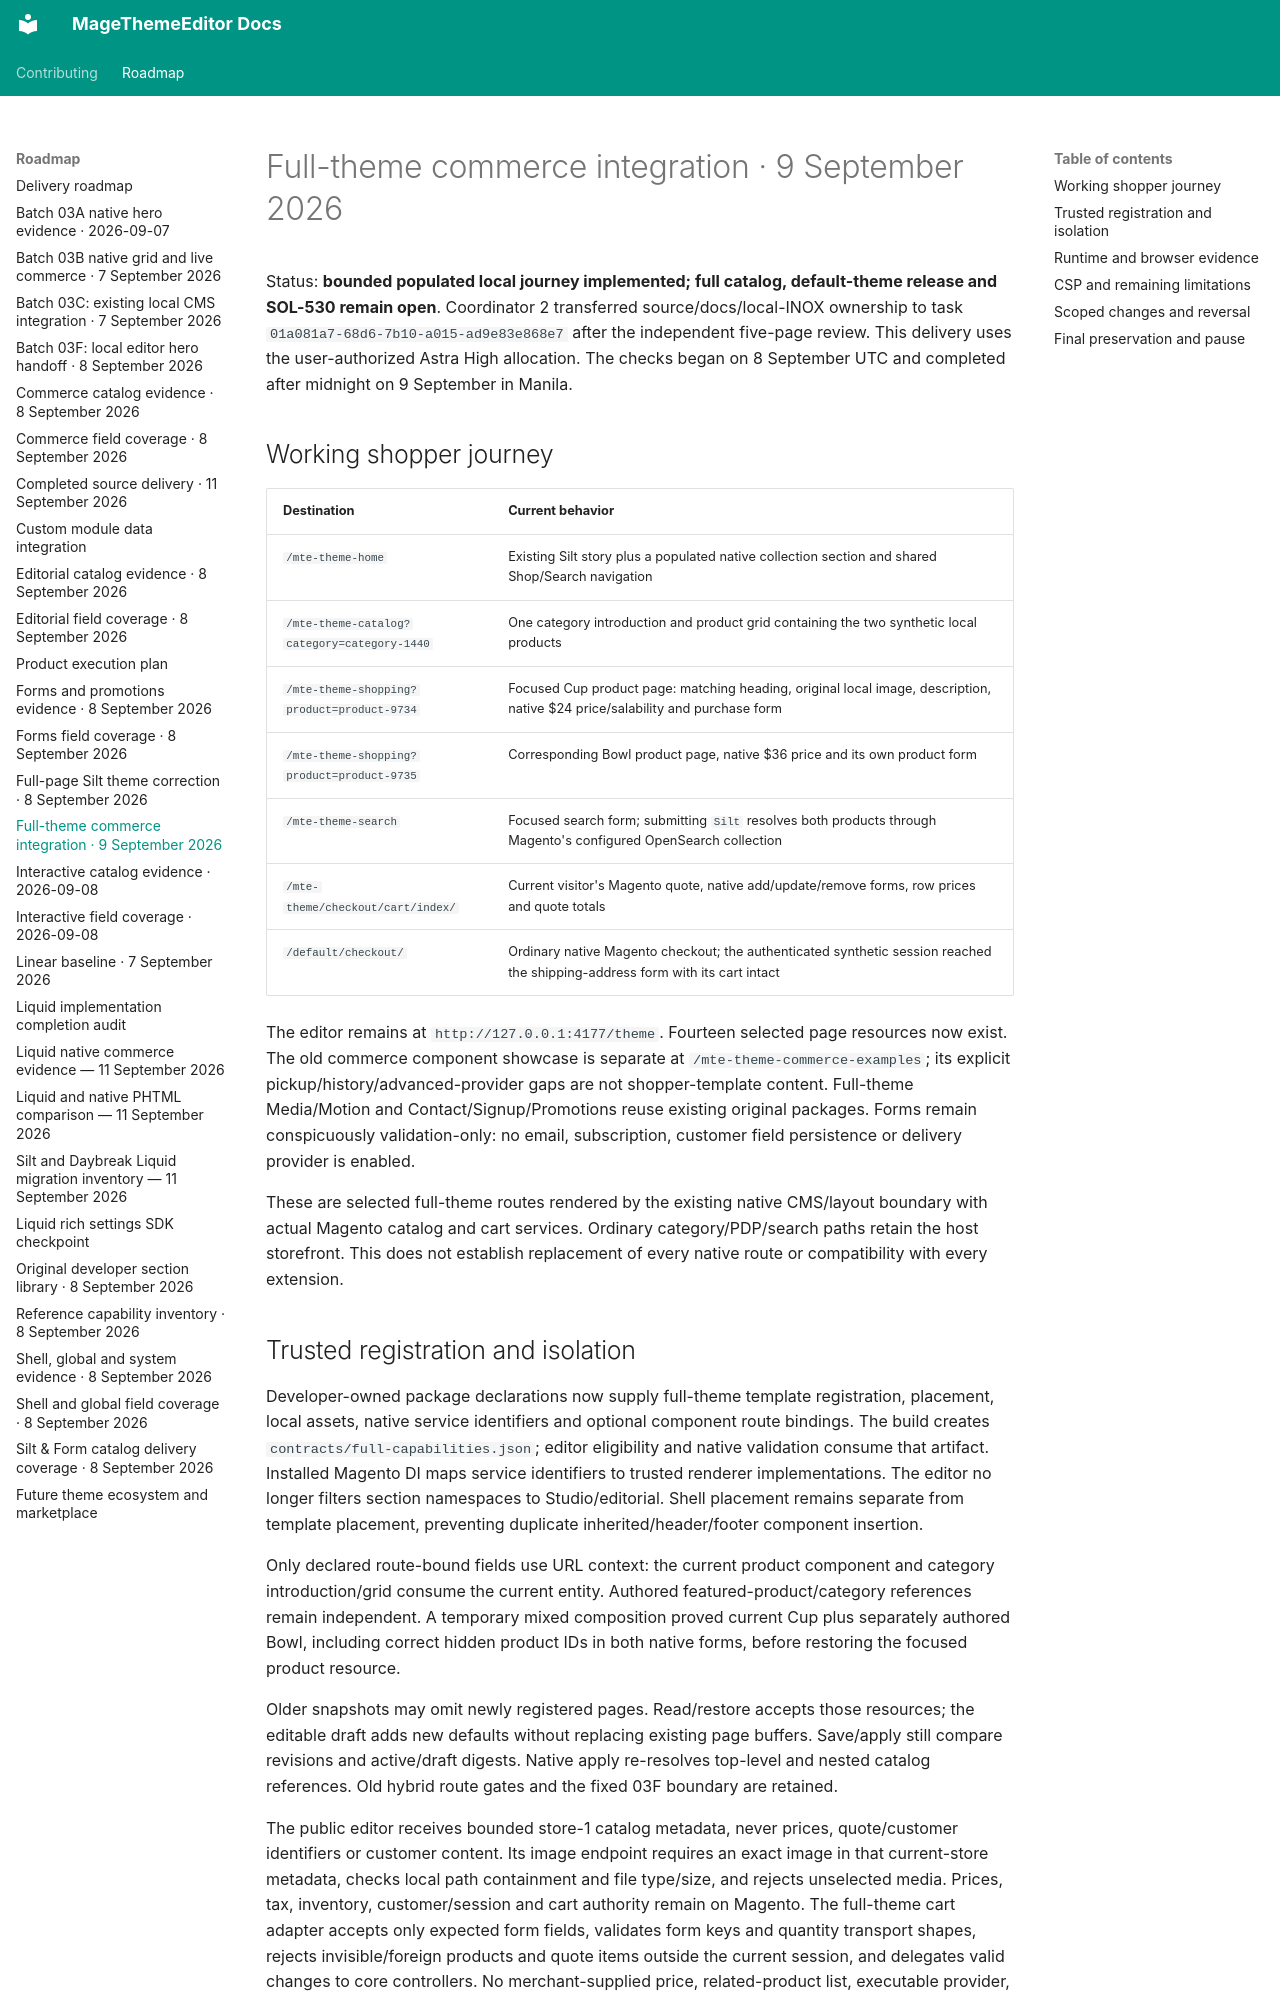

repository: jobrandon/magethemeeditor-docs · page: roadmap/full-theme-commerce-evidence-2026-09-09/index.html · generator: mkdocs

# Full-theme commerce integration · 9 September 2026

Status: **bounded populated local journey implemented; full catalog, default-theme release and SOL-530 remain open**.
Coordinator 2 transferred source/docs/local-INOX ownership to task `01a081a7-68d6-7b10-a015-ad9e83e868e7`
after the independent five-page review. This delivery uses the user-authorized Astra High allocation.
The checks began on 8 September UTC and completed after midnight on 9 September in Manila.

## Working shopper journey

| Destination | Current behavior |
| --- | --- |
| `/mte-theme-home` | Existing Silt story plus a populated native collection section and shared Shop/Search navigation |
| `/mte-theme-catalog?category=category-1440` | One category introduction and product grid containing the two synthetic local products |
| `/mte-theme-shopping?product=product-9734` | Focused Cup product page: matching heading, original local image, description, native $24 price/salability and purchase form |
| `/mte-theme-shopping?product=product-9735` | Corresponding Bowl product page, native $36 price and its own product form |
| `/mte-theme-search` | Focused search form; submitting `Silt` resolves both products through Magento's configured OpenSearch collection |
| `/mte-theme/checkout/cart/index/` | Current visitor's Magento quote, native add/update/remove forms, row prices and quote totals |
| `/default/checkout/` | Ordinary native Magento checkout; the authenticated synthetic session reached the shipping-address form with its cart intact |

The editor remains at `http://127.0.0.1:4177/theme`. Fourteen selected page resources now exist.
The old commerce component showcase is separate at `/mte-theme-commerce-examples`; its explicit
pickup/history/advanced-provider gaps are not shopper-template content. Full-theme Media/Motion and
Contact/Signup/Promotions reuse existing original packages. Forms remain conspicuously validation-only:
no email, subscription, customer field persistence or delivery provider is enabled.

These are selected full-theme routes rendered by the existing native CMS/layout boundary with actual
Magento catalog and cart services. Ordinary category/PDP/search paths retain the host storefront.
This does not establish replacement of every native route or compatibility with every extension.

## Trusted registration and isolation

Developer-owned package declarations now supply full-theme template registration, placement,
local assets, native service identifiers and optional component route bindings. The build creates
`contracts/full-capabilities.json`; editor eligibility and native validation consume that artifact.
Installed Magento DI maps service identifiers to trusted renderer implementations. The editor no
longer filters section namespaces to Studio/editorial. Shell placement remains separate from template
placement, preventing duplicate inherited/header/footer component insertion.

Only declared route-bound fields use URL context: the current product component and category
introduction/grid consume the current entity. Authored featured-product/category references remain
independent. A temporary mixed composition proved current Cup plus separately authored Bowl, including
correct hidden product IDs in both native forms, before restoring the focused product resource.

Older snapshots may omit newly registered pages. Read/restore accepts those resources; the editable
draft adds new defaults without replacing existing page buffers. Save/apply still compare revisions
and active/draft digests. Native apply re-resolves top-level and nested catalog references. Old hybrid
route gates and the fixed 03F boundary are retained.

The public editor receives bounded store-1 catalog metadata, never prices, quote/customer identifiers
or customer content. Its image endpoint requires an exact image in that current-store metadata,
checks local path containment and file type/size, and rejects unselected media. Prices, tax, inventory,
customer/session and cart authority remain on Magento. The full-theme cart adapter accepts only
expected form fields, validates form keys and quantity transport shapes, rejects invisible/foreign
products and quote items outside the current session, and delegates valid changes to core controllers.
No merchant-supplied price, related-product list, executable provider, return URL or quote identifier
is accepted. Complex options/product types are explicitly unavailable rather than silently purchased.
